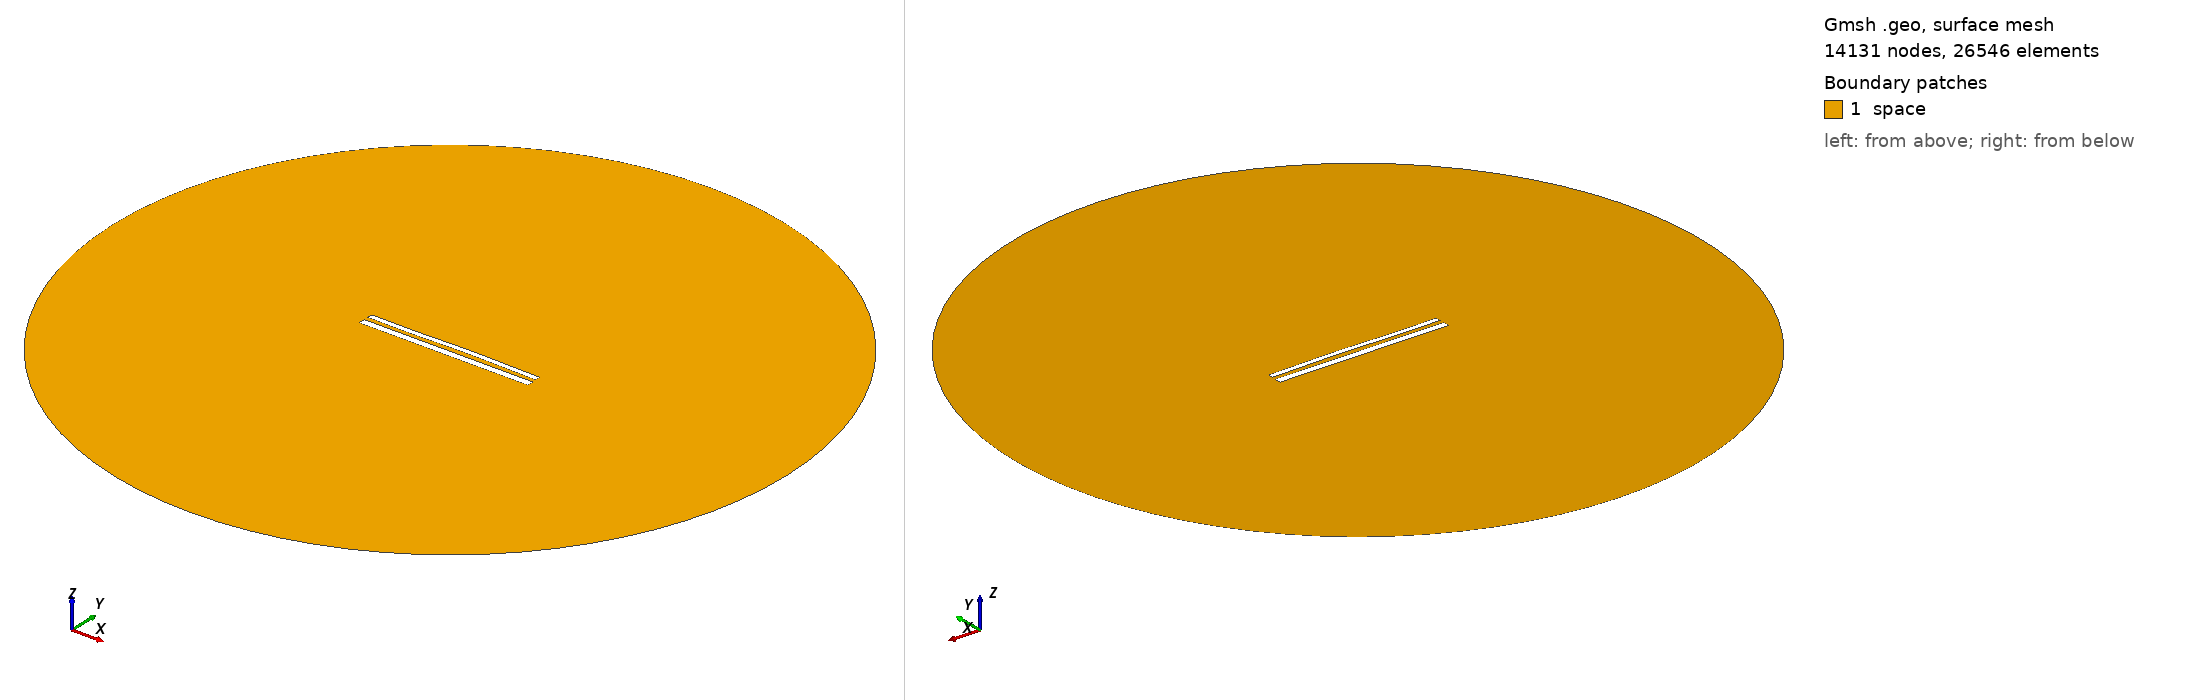

Gmsh geometry script, surface-meshed: 14131 nodes, 26546 surface elements. Boundary patches (legend numbers): 1 space. Left view from above one corner, right view from below the opposite corner. Legend entries are the model's physical surfaces. The drawing asked Gmsh for element sizes between 1% and 20% of the model's largest extent; the script's own settings can give other sizes.

=== 12352.geo (drawn) ===
//---------------------------------------
// Geometry kernel
//---------------------------------------

SetFactory("OpenCASCADE");



//---------------------------------------
// Parameters of the geometry
//---------------------------------------

// Overetch of the upper plate
overetch = 0.375;

// Distance between the plates
distance = 2.5;

// Discretization over the x axis (for the deformation)
nx = 50; 

// Length of the plate
L = 100 - overetch; 

// Number of modes
n = 4; 

// 1st mode coefficient
coeff(1) = 0.07499999999999998;
beta(1) = 0.596864 * 3.1415926535 / L;

// 2nd mode coefficient
coeff(2) = 0.15;
beta(2) = 1.49418 * 3.1415926535 / L;

// 3rd mode coefficient
coeff(3) = -0.15;
beta(3) = 2.50025 * 3.1415926535 / L;

// 4th mode coefficient
coeff(4) = -0.075;
beta(4) = 3.49999 * 3.1415926535 / L;



//---------------------------------------
// Upper plate (deformed rectangle)
//---------------------------------------

// Coordiantes of the upper plate
xmin = -50;
xmax = 50 - overetch;

// Height of the upper plate
yheight = 4 - 2 * overetch;

// Indexes of the points
UpperID[] = {};
LowerID[] = {};
LeftID[] = {};
RightID[] = {};

// Point index
p = 1;

// Horizontal edges
For i In {1:nx}
    x = xmin + (i-1)*(xmax - xmin)/(nx-1);

    y_bottom = distance / 2 + overetch;
    For j In {1:n}
        C = (Cosh(beta(j)*L) + Cos(beta(j)*L)) / (Sinh(beta(j)*L) + Sin(beta(j)*L));
        y_bottom  = y_bottom + coeff(j) * (Cosh(beta(j)*(x+50)) - Cos(beta(j)*(x+50)) - C * (Sinh(beta(j)*(x+50)) - Sin(beta(j)*(x+50))));
    EndFor

    y_top = y_bottom + yheight;

    Point(p) = {x, y_top, 0, 1.0};
    UpperID[i] = p;
    p = p + 1;

    Point(p) = {x, y_bottom, 0, 1.0};
    LowerID[i] = p;
    p = p + 1;
EndFor

// Create point lists
UpperPts[] = {}; LowerPts[] = {};
For i In {1:nx}
  UpperPts[] += {UpperID[i]};
  LowerPts[] += {LowerID[i]};
EndFor

// Build splines
Spline(1) = {UpperPts[]};
Spline(2) = {LowerPts[]};
Line(3) = {LowerPts[nx-1], UpperPts[nx-1]};
Line(4) = {LowerPts[0], UpperPts[0]};

// Build the plane surface
Curve Loop(1) = {2, 3, -1, -4};
Plane Surface(1) = {1};



//---------------------------------------
// Lower plate (rectangle)
//---------------------------------------

// Vertices
Point(1001) = {-50, -1, 0, 1.0};
Point(1002) = { 50, -1, 0, 1.0};
Point(1003) = { 50,  -5, 0, 1.0};
Point(1004) = {-50,  -5, 0, 1.0};

// Edges
Line(5) = {1001, 1002};
Line(6) = {1002, 1003};
Line(7) = {1003, 1004};
Line(8) = {1004, 1001};

// Plane surface
Line Loop(2) = {5, 6, 7, 8};
Plane Surface(2) = {2}; 



//---------------------------------------
// Outer (fictious) boundary
//---------------------------------------

// Points
Point(1005) = {0, 0, 0};       // Center
Point(1006) = {200, 0, 0};     // Start point
Point(1007) = {0, 200, 0};     // 90 degrees
Point(1008) = {-200, 0, 0};    // 180 degrees
Point(1009) = {0, -200, 0};    // 270 degrees

// Circle arcs (each needs start, center, end)
Circle(9) = {1006, 1005, 1007};
Circle(10) = {1007, 1005, 1008};
Circle(11) = {1008, 1005, 1009};
Circle(12) = {1009, 1005, 1006};

// Plane surface for the entire domain
Curve Loop(3) = {9, 10, 11, 12};
Surface(3) = {3};

// Subtract the plates from the whole domain to obtain the actual domain where we want to solve the equations
BooleanDifference{ Surface{3}; Delete; }{ Surface{1}; Surface{2}; Delete; }




//---------------------------------------
// Transfinite Lines/Curves
//---------------------------------------

// Set the number of points on the boundaries
r = 7;

// Plates
Transfinite Curve {1, 2} = 50*r Using Progression 1;
Transfinite Curve {3, 4} = 2*r Using Progression 1;
Transfinite Line {5, 7} = 50*r Using Progression 1;
Transfinite Line {6, 8} = 2*r Using Progression 1;

// Outer boundary
Transfinite Line {9, 10, 11, 12} = 20 Using Progression 1;



//---------------------------------------
// Physical groups
//---------------------------------------                

// Physical curves (boundaries)
Physical Line("force_segment", 10) = {2};
Physical Line("upper_plate", 11) = {1, 3, 4};
Physical Line("lower_plate", 12) = {5, 6, 7, 8};
Physical Line("boundary", 20) = {9, 10, 11, 12};

// Physical Surfaces
Physical Surface("space", 30) = {3};



//---------------------------------------
// 6. Generate the Mesh
//---------------------------------------

// 2D mesh generation
Mesh 2;
